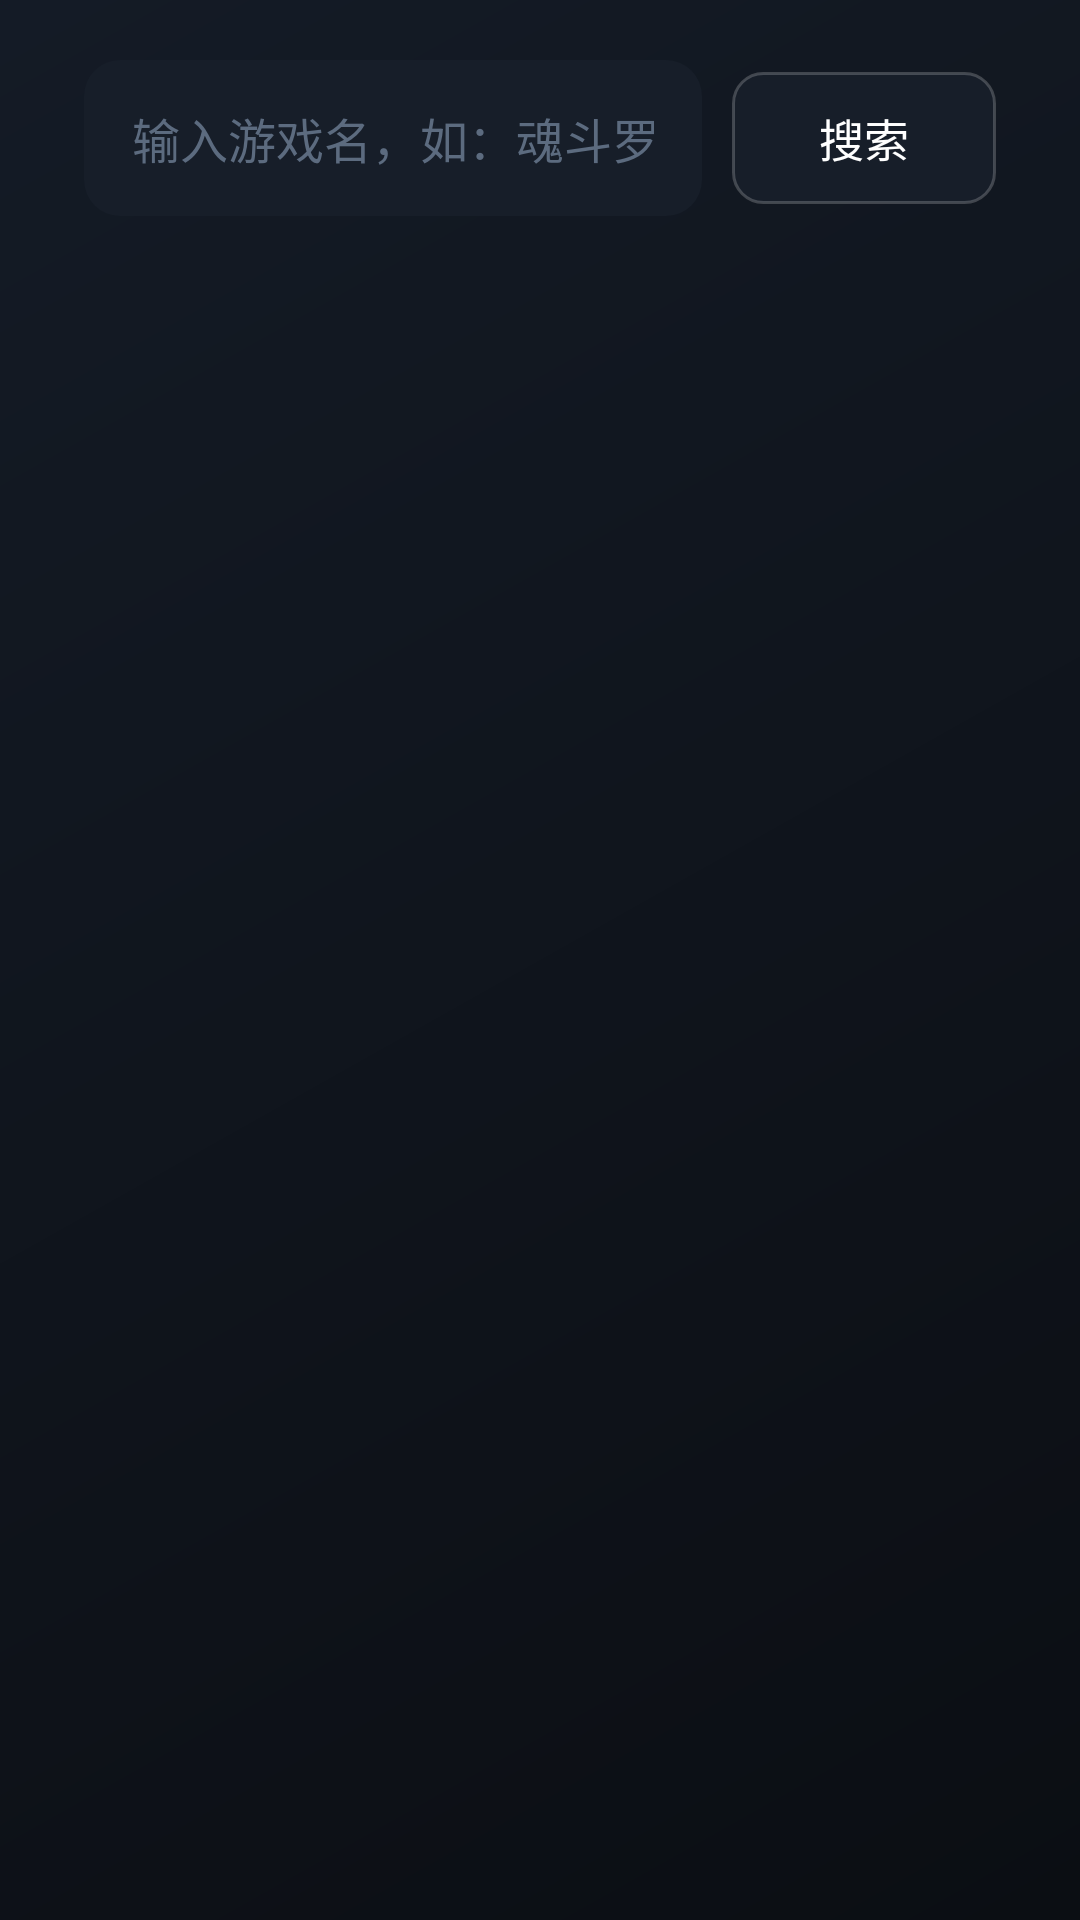

Produce the Android XML layout that renders to this screen, including the resource entries it uses.
<!-- AndroidManifest.xml: activity theme Theme.XbwTv.Lobby -->
<!-- res/layout/activity_search.xml -->
<?xml version="1.0" encoding="utf-8"?>
<LinearLayout xmlns:android="http://schemas.android.com/apk/res/android"
    android:layout_width="match_parent"
    android:layout_height="match_parent"
    android:background="@drawable/bg_lobby"
    android:orientation="vertical">

    <LinearLayout
        android:layout_width="match_parent"
        android:layout_height="wrap_content"
        android:gravity="center_vertical"
        android:orientation="horizontal"
        android:paddingLeft="28dp"
        android:paddingTop="20dp"
        android:paddingRight="28dp"
        android:paddingBottom="8dp">

        <EditText
            android:id="@+id/et_keyword"
            android:layout_width="0dp"
            android:layout_height="wrap_content"
            android:layout_weight="1"
            android:background="@drawable/bg_setting_item"
            android:hint="@string/search_hint"
            android:imeOptions="actionSearch"
            android:inputType="text"
            android:maxLines="1"
            android:minHeight="52dp"
            android:paddingLeft="16dp"
            android:paddingRight="16dp"
            android:textColor="@color/xbw_text_primary"
            android:textColorHint="@color/xbw_text_disabled"
            android:textSize="16sp" />

        <Button
            android:id="@+id/btn_do_search"
            style="@style/TVButton"
            android:layout_width="wrap_content"
            android:layout_height="wrap_content"
            android:layout_marginLeft="10dp"
            android:text="@string/search_go" />
    </LinearLayout>

    <TextView
        android:id="@+id/status_line"
        android:layout_width="match_parent"
        android:layout_height="wrap_content"
        android:paddingLeft="32dp"
        android:paddingBottom="4dp"
        android:textColor="@color/xbw_text_disabled"
        android:textSize="12sp" />

    
    <LinearLayout
        android:id="@+id/keyboard_panel"
        android:layout_width="match_parent"
        android:layout_height="wrap_content"
        android:gravity="center_horizontal"
        android:orientation="vertical"
        android:paddingLeft="12dp"
        android:paddingRight="12dp"
        android:paddingBottom="6dp" />

    <FrameLayout
        android:layout_width="match_parent"
        android:layout_height="0dp"
        android:layout_weight="1"
        android:clipChildren="false"
        android:clipToPadding="false">

        <androidx.recyclerview.widget.RecyclerView
            android:id="@+id/rv_results"
            android:layout_width="match_parent"
            android:layout_height="match_parent"
            android:clipChildren="false"
            android:clipToPadding="false"
            android:paddingLeft="24dp"
            android:paddingRight="24dp"
            android:paddingBottom="24dp" />

        <ProgressBar
            android:id="@+id/progress"
            android:layout_width="44dp"
            android:layout_height="44dp"
            android:layout_gravity="center"
            android:indeterminateTint="@color/xbw_accent"
            android:visibility="gone" />

        <TextView
            android:id="@+id/empty_text"
            android:layout_width="wrap_content"
            android:layout_height="wrap_content"
            android:layout_gravity="center"
            android:text="@string/search_empty"
            android:textColor="@color/xbw_text_secondary"
            android:textSize="15sp"
            android:visibility="gone" />
    </FrameLayout>
</LinearLayout>
<!-- resources referenced by this layout -->
<resources>
  <color name="xbw_accent">#FF5A5F</color>
  <color name="xbw_text_disabled">#5C6B7F</color>
  <color name="xbw_text_primary">#FFFFFFFF</color>
  <color name="xbw_text_secondary">#B3C2D1</color>
  <!-- drawable bg_lobby (drawable) -->
  <?xml version="1.0" encoding="utf-8"?>
  <shape xmlns:android="http://schemas.android.com/apk/res/android" android:shape="rectangle">
      <gradient
          android:angle="315"
          android:startColor="@color/xbw_bg_gradient_top"
          android:endColor="@color/xbw_bg" />
  </shape>
  <!-- drawable bg_setting_item (drawable) -->
  <?xml version="1.0" encoding="utf-8"?>
  <selector xmlns:android="http://schemas.android.com/apk/res/android">
      <item android:state_focused="true">
          <shape android:shape="rectangle">
              <solid android:color="@color/xbw_surface_high" />
              <corners android:radius="12dp" />
              <stroke android:width="2dp" android:color="@color/xbw_accent" />
          </shape>
      </item>
      <item android:state_pressed="true">
          <shape android:shape="rectangle">
              <solid android:color="@color/xbw_surface_high" />
              <corners android:radius="12dp" />
          </shape>
      </item>
      <item>
          <shape android:shape="rectangle">
              <solid android:color="@color/xbw_surface" />
              <corners android:radius="12dp" />
          </shape>
      </item>
  </selector>
  <string name="search_empty">输入游戏名后按「搜索」，结果来自 yikm.net 实时检索</string>
  <string name="search_go">搜索</string>
  <string name="search_hint">输入游戏名，如：魂斗罗</string>
  <style name="TVButton" parent="Widget.AppCompat.Button.Borderless">
          <item name="android:minWidth">88dp</item>
          <item name="android:minHeight">44dp</item>
          <item name="android:focusable">true</item>
          <item name="android:focusableInTouchMode">false</item>
          <item name="android:background">@drawable/btn_tv</item>
          <item name="android:textColor">@color/xbw_text_primary</item>
          <item name="android:textSize">15sp</item>
          <item name="android:paddingLeft">18dp</item>
          <item name="android:paddingRight">18dp</item>
          <item name="android:stateListAnimator">@null</item>
      </style>
  <style name="Theme.XbwTv.Lobby">
          <item name="android:windowBackground">@drawable/bg_lobby</item>
      </style>
  <color name="xbw_bg_gradient_top">#141B26</color>
  <color name="xbw_bg">#0B0E13</color>
  <color name="xbw_surface_high">#222B39</color>
  <color name="xbw_surface">#171E29</color>
  <!-- drawable btn_tv (drawable) -->
  <?xml version="1.0" encoding="utf-8"?>
  <selector xmlns:android="http://schemas.android.com/apk/res/android">
      
      <item android:state_focused="true">
          <shape android:shape="rectangle">
              <solid android:color="@color/xbw_accent" />
              <corners android:radius="10dp" />
              <stroke android:width="2dp" android:color="@color/xbw_focus_ring" />
          </shape>
      </item>
      <item android:state_pressed="true">
          <shape android:shape="rectangle">
              <solid android:color="@color/xbw_surface_high" />
              <corners android:radius="10dp" />
          </shape>
      </item>
      <item>
          <shape android:shape="rectangle">
              <solid android:color="@color/xbw_surface" />
              <corners android:radius="10dp" />
              <stroke android:width="1dp" android:color="#33FFFFFF" />
          </shape>
      </item>
  </selector>
  <color name="xbw_focus_ring">#FFFFFFFF</color>
</resources>
